The GitHub repository thanujaD00/Research_Procjct contains a labelled image folder "Copra_grading_data" with 3 categories: copra grade A, copra grade B, copra grade C. Examples follow, each with its label.

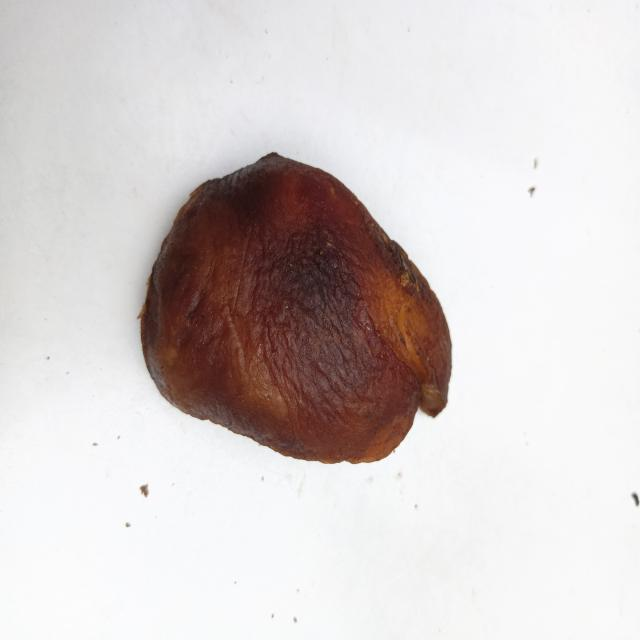
Label: copra grade B

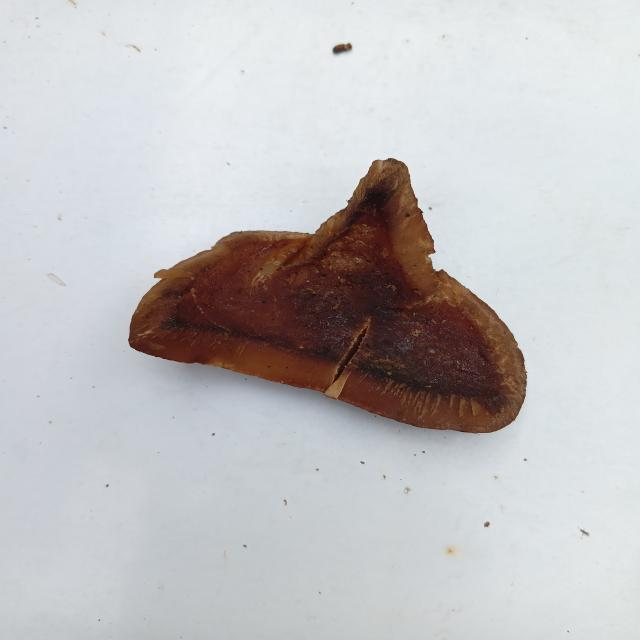
Label: copra grade A

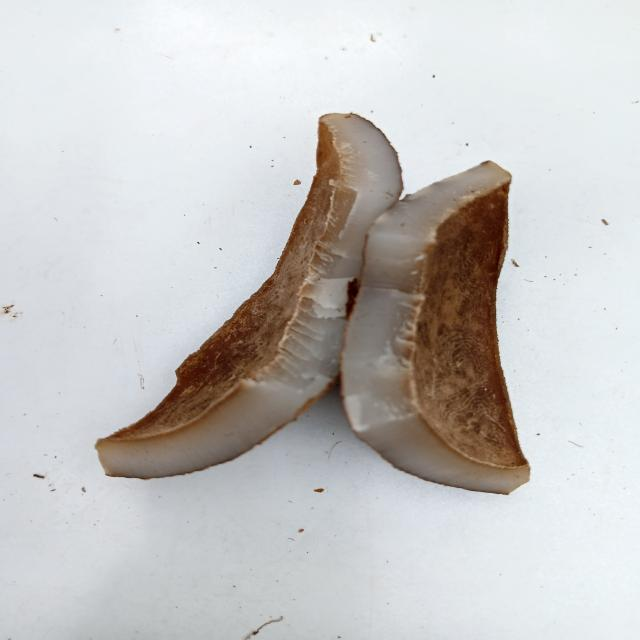
Label: copra grade C

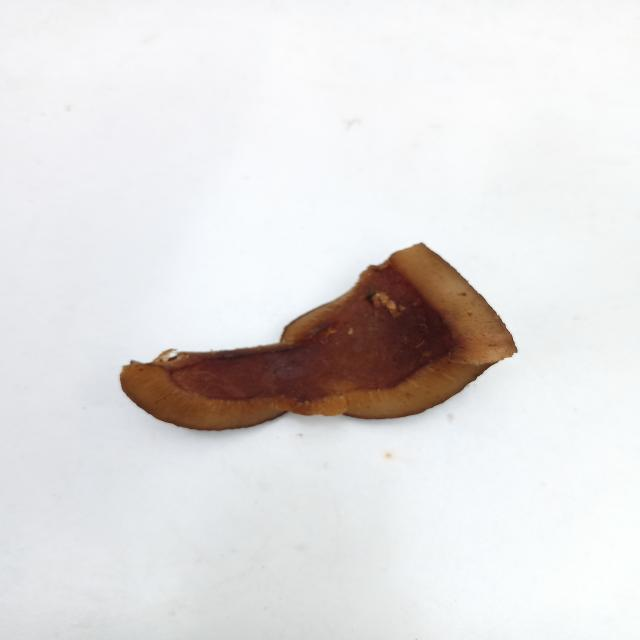
Label: copra grade B

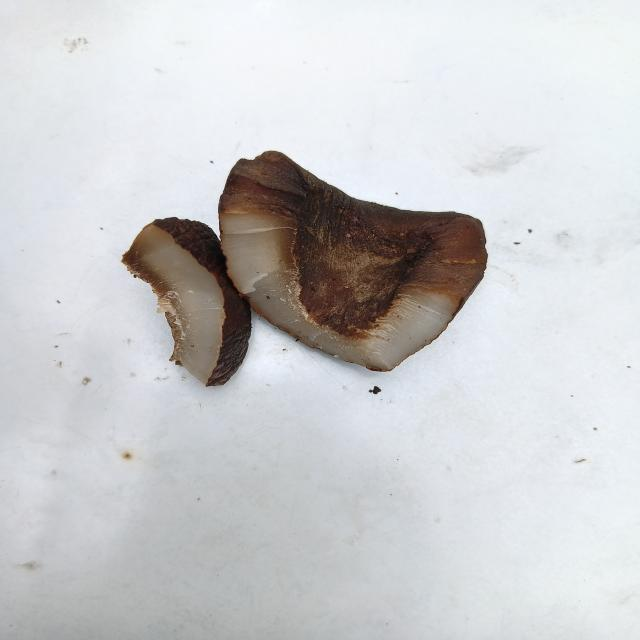
Label: copra grade A

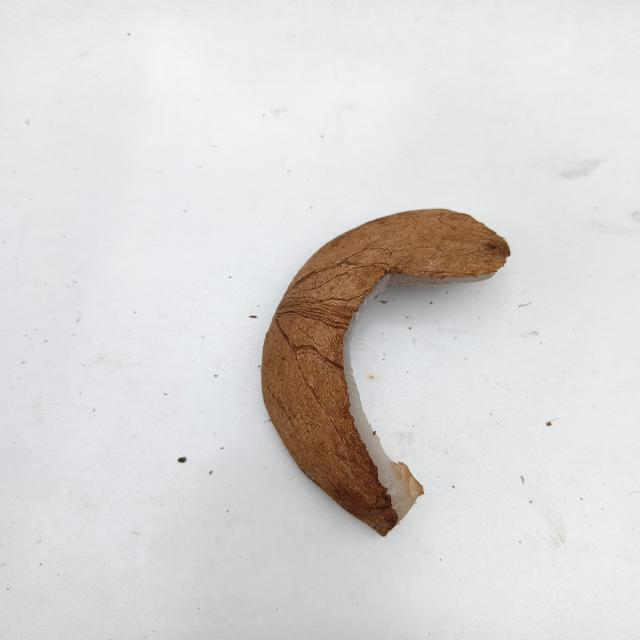
Label: copra grade C
